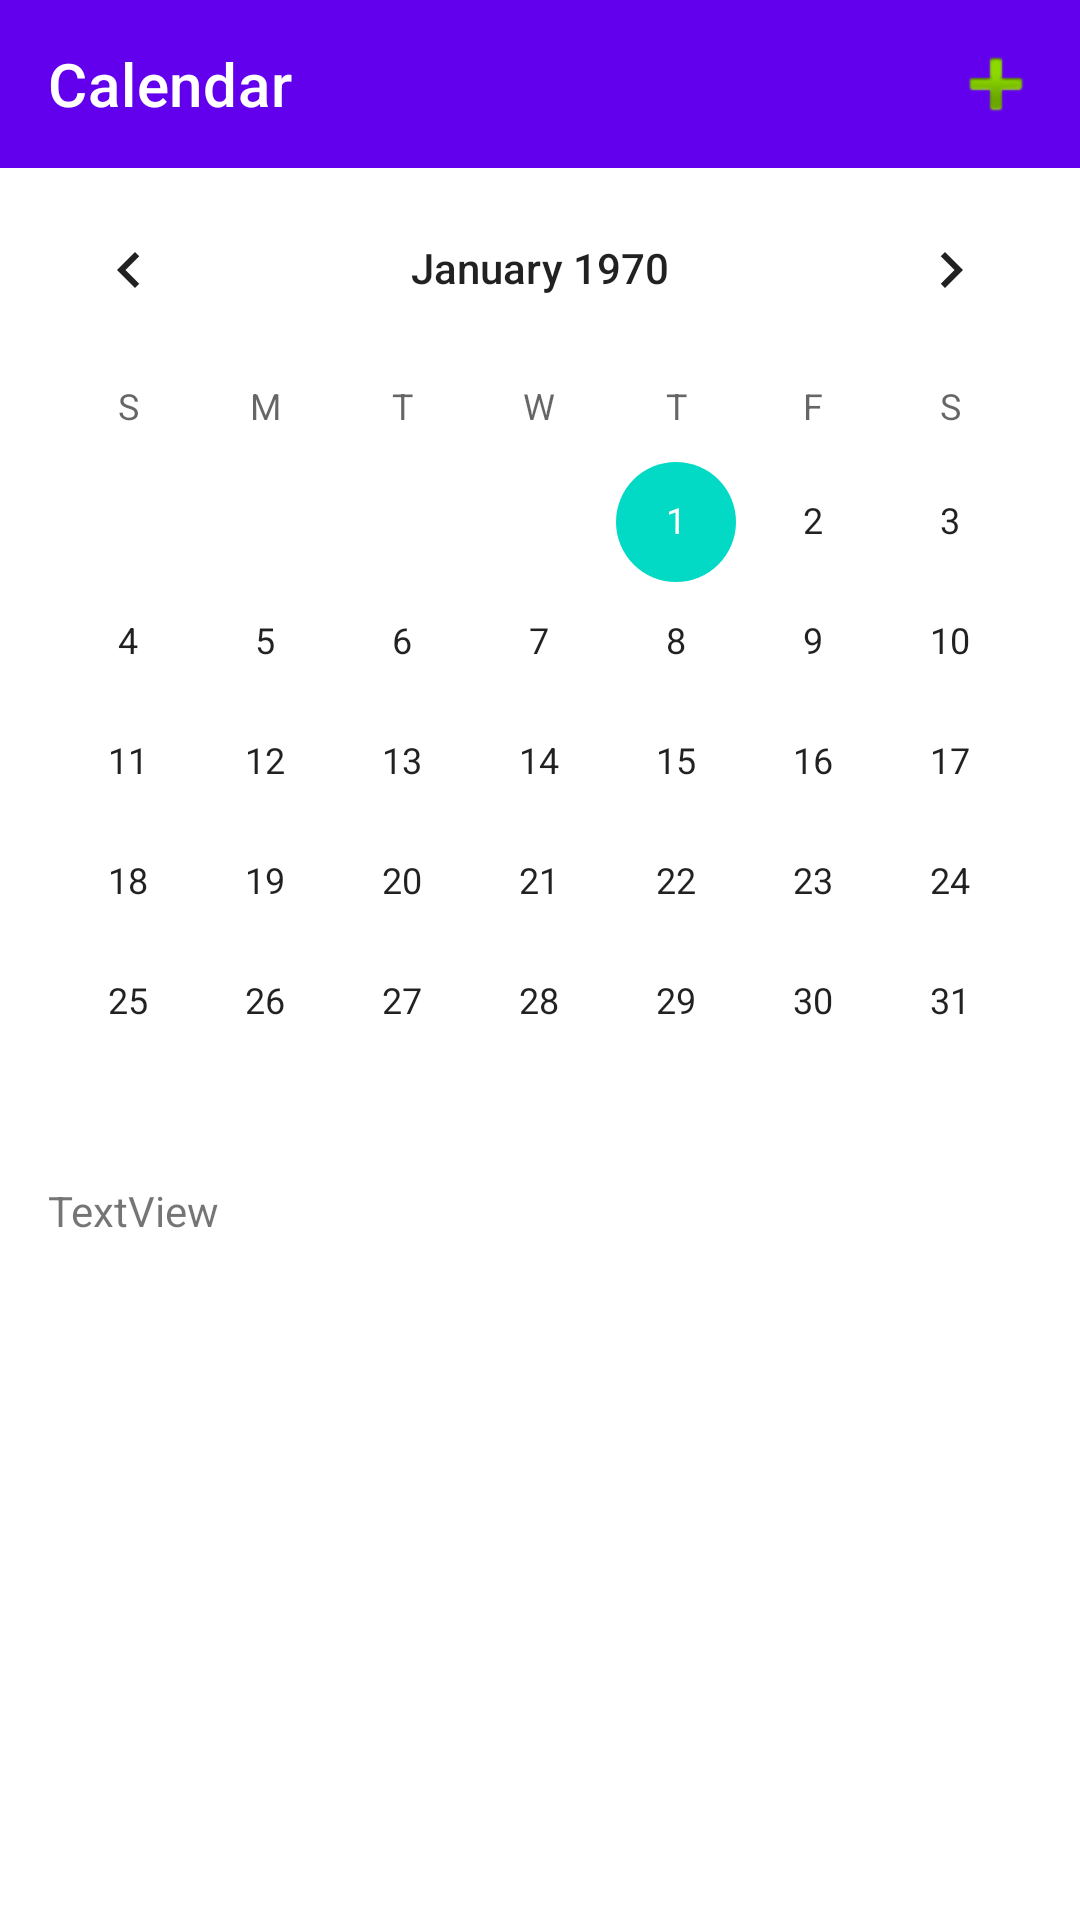

Write the Android layout XML for this screen, with the resource values it uses.
<!-- AndroidManifest.xml: application theme Theme.Calendar -->
<!-- res/layout/activity_main.xml -->
<?xml version="1.0" encoding="utf-8"?>
<androidx.constraintlayout.widget.ConstraintLayout xmlns:android="http://schemas.android.com/apk/res/android"
    xmlns:app="http://schemas.android.com/apk/res-auto"
    android:id="@+id/ConstraintLayoutMain"
    android:layout_width="match_parent"
    android:layout_height="match_parent"
    android:orientation="vertical">

    <androidx.appcompat.widget.Toolbar
        android:id="@+id/toolbar"
        android:layout_width="match_parent"
        android:layout_height="wrap_content"
        android:background="?attr/colorPrimary"
        android:minHeight="?attr/actionBarSize"
        android:theme="?attr/actionBarTheme"
        app:layout_constraintEnd_toEndOf="parent"
        app:layout_constraintStart_toStartOf="parent"
        app:layout_constraintTop_toTopOf="parent"
        app:menu="@menu/menu"
        app:title="@string/app_name"
        app:titleTextColor="@color/white" />

    <CalendarView
        android:id="@+id/calendarView"
        android:layout_width="match_parent"
        android:layout_height="wrap_content"
        android:onClick="onClick"
        android:selectedWeekBackgroundColor="#ff0000"
        android:weekNumberColor="#0000ff"
        android:weekSeparatorLineColor="#00ff00"
        app:layout_constraintEnd_toEndOf="parent"
        app:layout_constraintStart_toStartOf="parent"
        app:layout_constraintTop_toBottomOf="@+id/toolbar" />

    <TextView
        android:id="@+id/textViewdate"
        android:layout_width="match_parent"
        android:layout_height="wrap_content"
        android:layout_marginStart="16dp"
        android:layout_marginEnd="16dp"
        android:layout_marginBottom="16dp"
        android:text="TextView"
        app:layout_constraintBottom_toTopOf="@+id/RecyclerViewId"
        app:layout_constraintEnd_toEndOf="parent"
        app:layout_constraintStart_toStartOf="parent"
        app:layout_constraintTop_toBottomOf="@+id/calendarView" />


    <androidx.recyclerview.widget.RecyclerView
        android:id="@+id/RecyclerViewId"
        android:layout_width="match_parent"
        android:layout_height="0dp"
        app:layout_constraintEnd_toEndOf="parent"
        app:layout_constraintStart_toStartOf="parent"
        app:layout_constraintTop_toBottomOf="@+id/textViewdate"
        app:layout_constraintBottom_toBottomOf="parent"
        />






</androidx.constraintlayout.widget.ConstraintLayout>
<!-- resources referenced by this layout -->
<resources>
  <string name="app_name">Calendar</string>
  <style name="Theme.Calendar" parent="Theme.MaterialComponents.Light.NoActionBar">
          
          <item name="colorPrimary">@color/purple_500</item>
          <item name="colorPrimaryVariant">@color/purple_700</item>
          <item name="colorOnPrimary">@color/white</item>
          
          <item name="colorSecondary">@color/teal_200</item>
          <item name="colorSecondaryVariant">@color/teal_700</item>
          <item name="colorOnSecondary">@color/black</item>
          
          <item name="android:statusBarColor" tools:targetApi="l">?attr/colorPrimaryVariant</item>
          
      </style>
  <!-- not gathered from this repository: default colours our renderer supplied (Android Studio template values) -->
  <color name="purple_500">#FF6200EE</color>
  <color name="purple_700">#FF3700B3</color>
  <color name="teal_200">#FF03DAC5</color>
  <color name="teal_700">#FF018786</color>
  <color name="black">#FF000000</color>
  <color name="white">#FFFFFFFF</color>
</resources>
